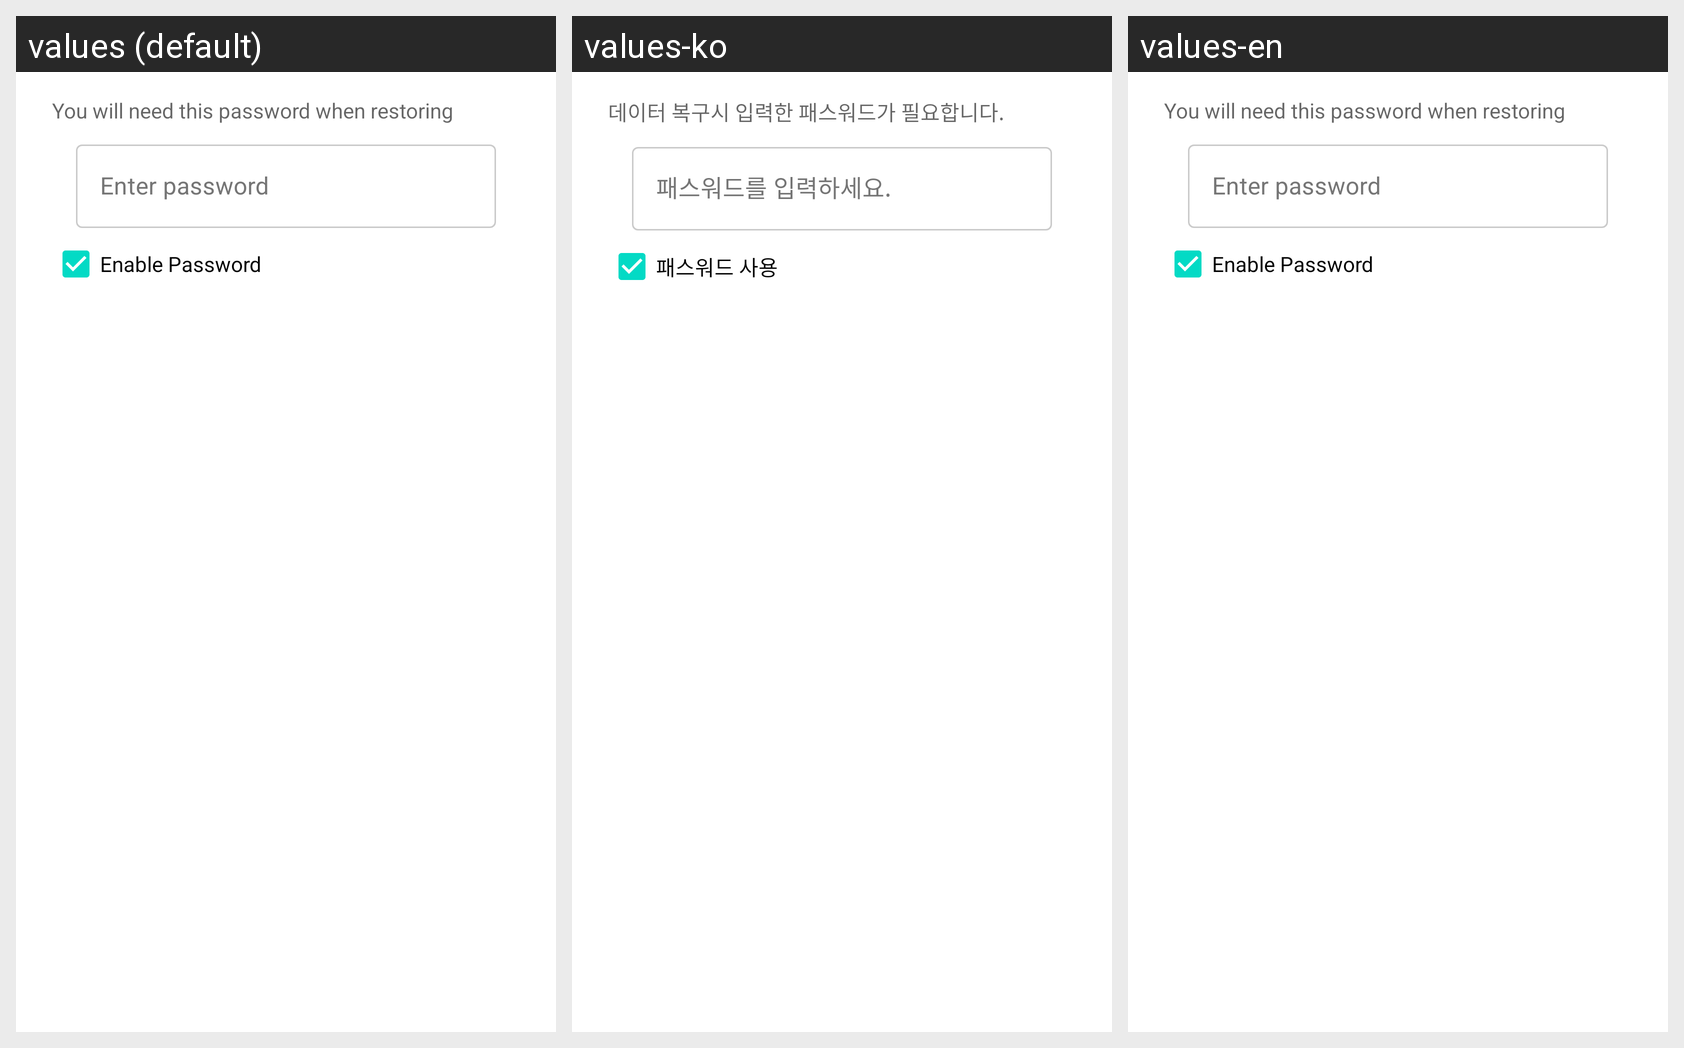

The Android screen above is rendered under several locales of the same app. Produce the string resources it draws, with the default and per-locale values.
Android screen res/layout/layout_backup_password_dialog.xml rendered under 3 locales, left to right: values (default), values-ko, values-en. Device: Nexus 5 (rendered at 1080×1920; each locale shown at half size, 540×960, under a caption strip naming it); theme Theme.DailyExpense.
Strings drawn on this screen, with the default value and each locale's value (text and hints the layout hard-codes, and strings that could not be matched under every locale, appear in the picture but are not listed):

text_you_will_need_this_password_when_restoring
  values: You will need this password when restoring
  values-ko: 데이터 복구시 입력한 패스워드가 필요합니다.
  values-en: You will need this password when restoring

text_enter_password
  values: Enter password
  values-ko: 패스워드를 입력하세요.
  values-en: Enter password

text_enable_password
  values: Enable Password
  values-ko: 패스워드 사용
  values-en: Enable Password
